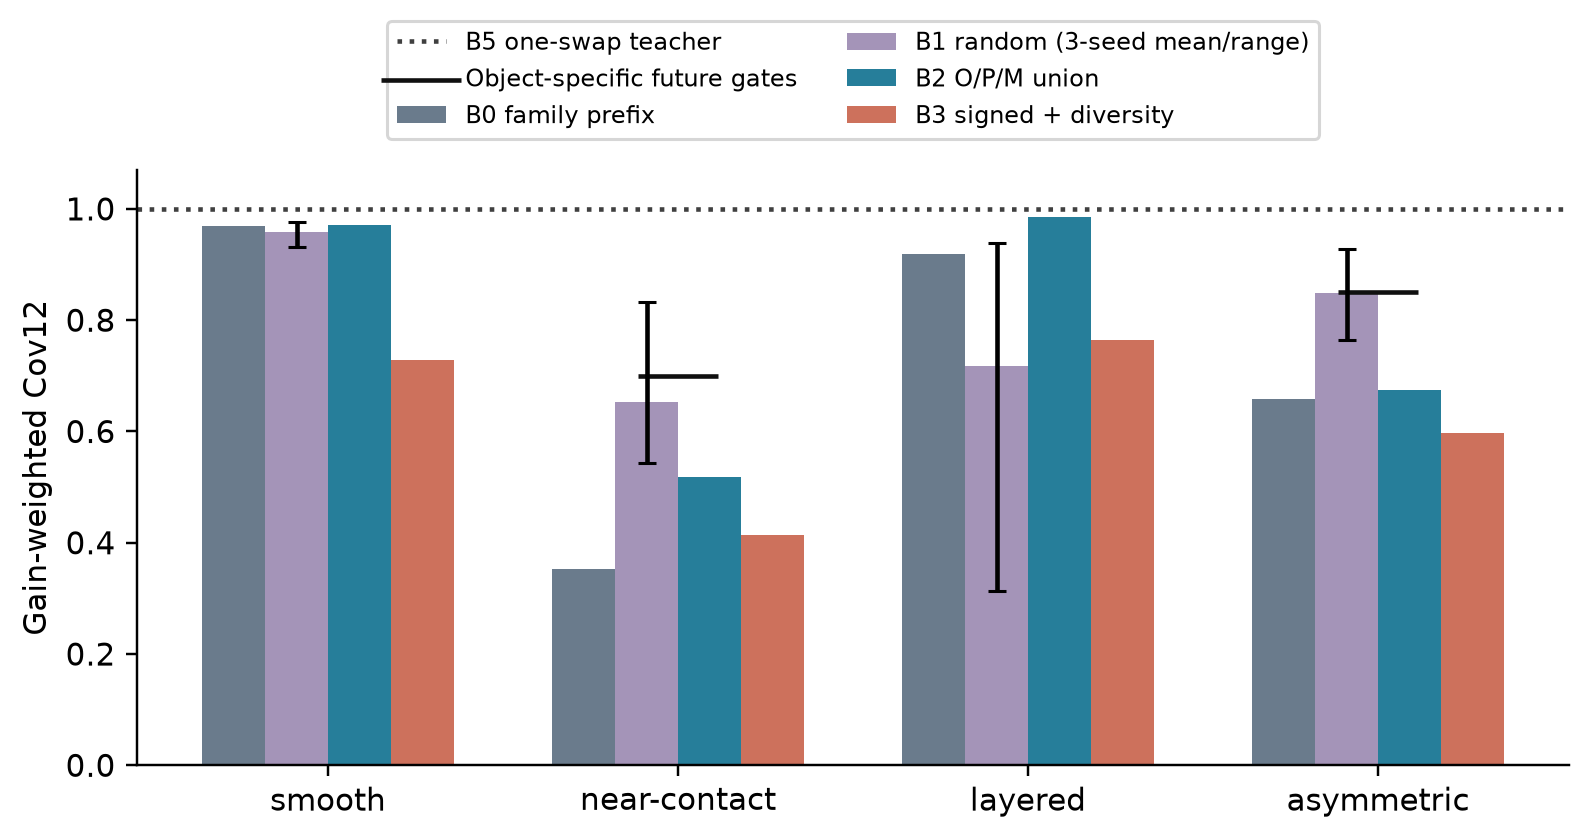

Data behind this chart, as committed beside it:
method, object, coverage
B0, smooth, 0.9689
B0, near-contact, 0.3528
B0, layered, 0.9198
B0, asymmetric, 0.6589
B1, smooth, 0.9578
B1, near-contact, 0.6521
B1, layered, 0.7176
B1, asymmetric, 0.8491
B2, smooth, 0.9718
B2, near-contact, 0.5178
B2, layered, 0.9852
B2, asymmetric, 0.6751
B3, smooth, 0.7283
B3, near-contact, 0.4142
B3, layered, 0.7644
B3, asymmetric, 0.5969
